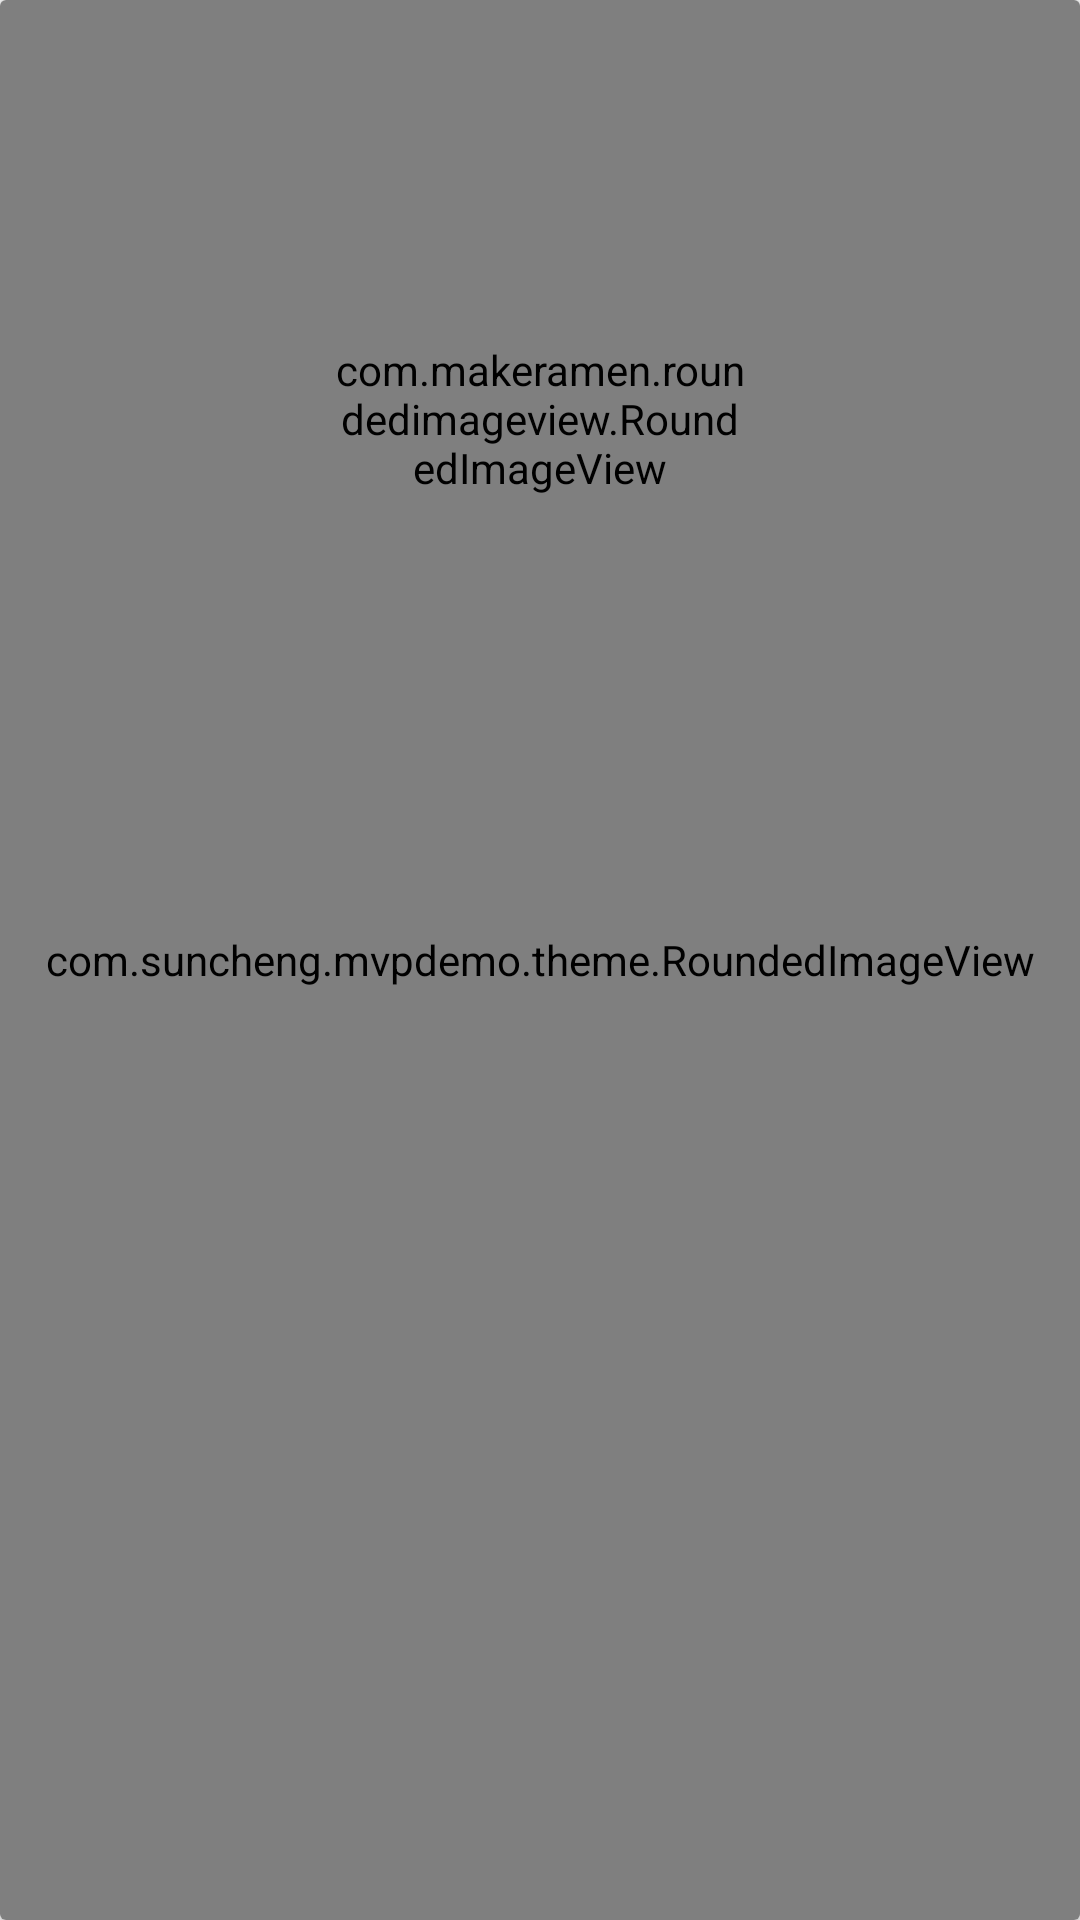

Layout XML and referenced resources for this Android screen:
<!-- AndroidManifest.xml: application theme AppTheme -->
<!-- res/layout/card_item.xml -->
<android.support.v7.widget.CardView xmlns:android="http://schemas.android.com/apk/res/android"
    xmlns:app="http://schemas.android.com/apk/res-auto"
    android:id="@+id/card_view"
    android:layout_width="wrap_content"
    android:layout_height="wrap_content"
    >

    <FrameLayout style="@style/both_match_style">

        <com.suncheng.mvpdemo.theme.RoundedImageView
            android:layout_width="match_parent"
            android:layout_height="match_parent"
            android:scaleType="fitXY"
            android:src="?attr/card_background"
            app:riv_border_width="0dip"
            app:riv_corner_radius="4dp" />
    </FrameLayout>

    <LinearLayout
        android:layout_width="match_parent"
        android:layout_height="match_parent"
        android:gravity="center_horizontal"
        android:orientation="vertical"
        android:padding="10dp">

        <TextView
            android:id="@+id/tv_title"
            style="@style/title_tv_style"
            android:layout_height="wrap_content"
            android:ellipsize="end"
            android:gravity="center"
            android:maxLength="8"
            android:singleLine="true" />

        <RelativeLayout
            android:layout_width="140dp"
            android:layout_height="196dp"
            android:layout_marginTop="10dp">

            <com.makeramen.roundedimageview.RoundedImageView
                android:id="@+id/offer_image"
                android:layout_width="140dp"
                android:layout_height="196dp"
                android:layout_gravity="center_horizontal"
                android:adjustViewBounds="true"
                android:background="@mipmap/default_200"
                android:scaleType="fitXY"
                app:riv_border_width="0dip"
                app:riv_corner_radius="4dp" />

        </RelativeLayout>


        <TextView
            android:id="@+id/tv_introduction"
            style="@style/common_tv_style"
            android:layout_width="match_parent"
            android:layout_marginTop="10dp"
            android:ellipsize="end"
            android:lineSpacingMultiplier="1.2"
            android:maxLines="6"
            android:textColor="@color/gray_light" />

    </LinearLayout>
</android.support.v7.widget.CardView>
<!-- resources referenced by this layout -->
<resources>
  <color name="gray_light">#c4c3c9</color>
  <style name="both_match_style">
          <item name="android:layout_width">match_parent</item>
          <item name="android:layout_height">match_parent</item>
      </style>
  <style name="common_tv_style">
          <item name="android:layout_width">wrap_content</item>
          <item name="android:layout_height">wrap_content</item>
          <item name="android:textColor">@android:color/white</item>
          <item name="android:textSize">14sp</item>
      </style>
  <style name="title_tv_style">
          <item name="android:layout_width">wrap_content</item>
          <item name="android:layout_height">match_parent</item>
          <item name="android:gravity">center</item>
          <item name="android:textColor">@color/white</item>
          <item name="android:textSize">16sp</item>
          <item name="android:textStyle">bold</item>
      </style>
  <style name="AppTheme" parent="Theme.AppCompat.Light.DarkActionBar">
          
          <item name="colorPrimary">@color/colorPrimary</item>
          <item name="colorPrimaryDark">@color/colorPrimaryDark</item>
          <item name="colorAccent">@color/colorAccent</item>
      </style>
  <color name="white">#ffffff</color>
  <color name="colorPrimary">#3F51B5</color>
  <color name="colorPrimaryDark">#303F9F</color>
  <color name="colorAccent">#FF4081</color>
</resources>
